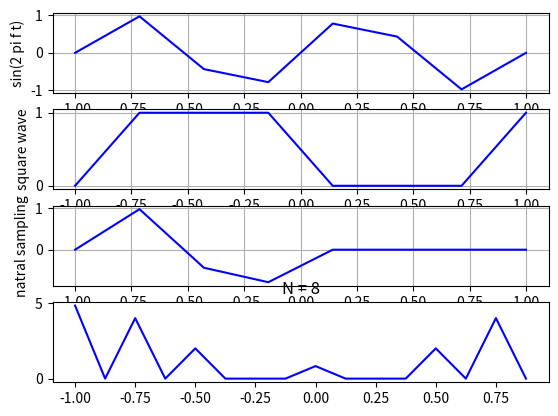
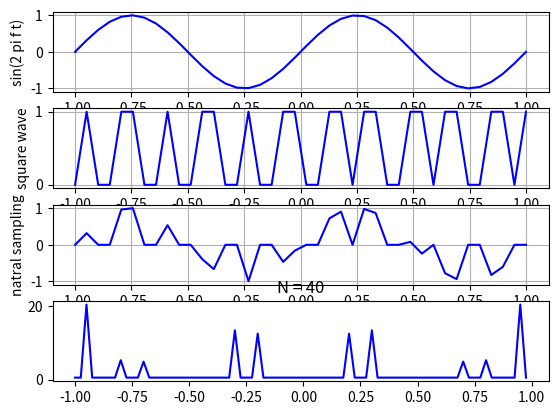
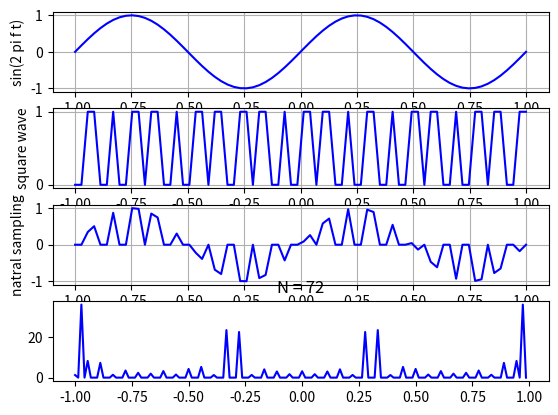
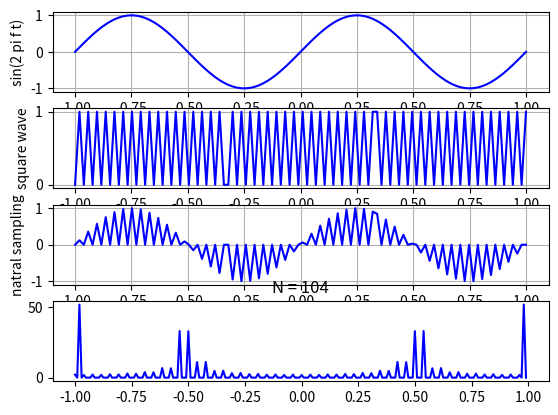
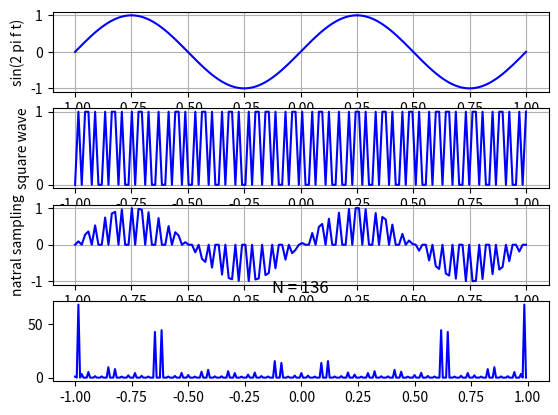
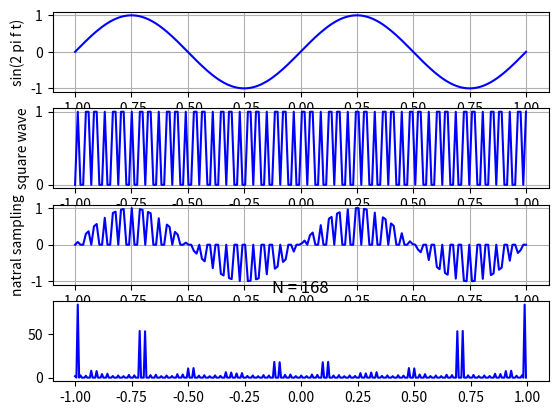
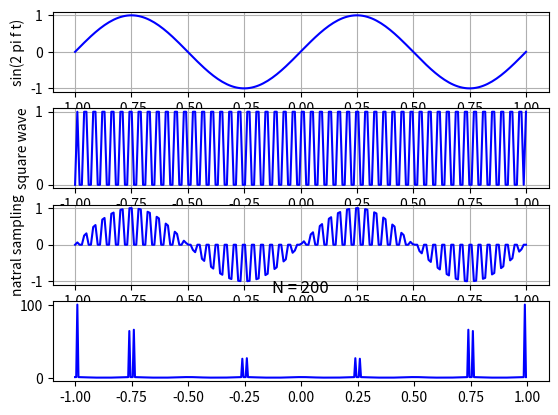
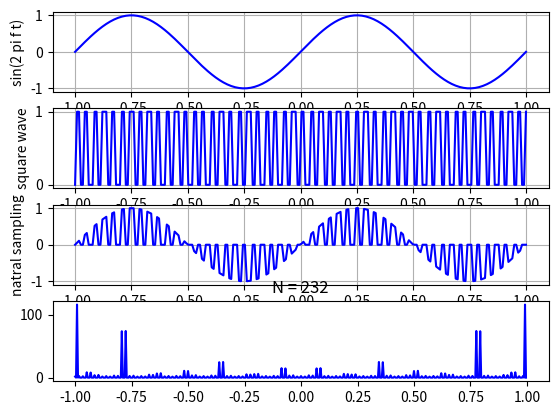
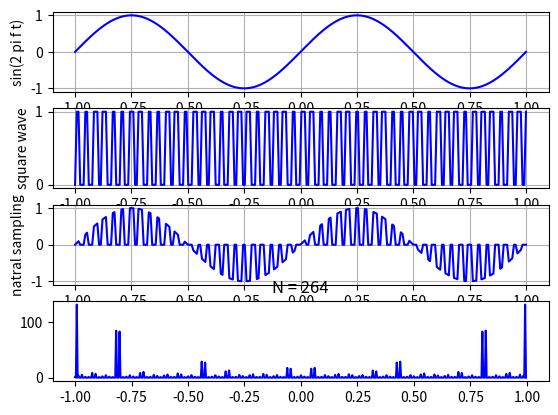
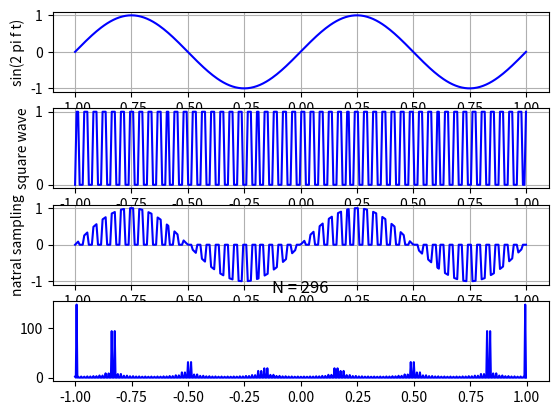
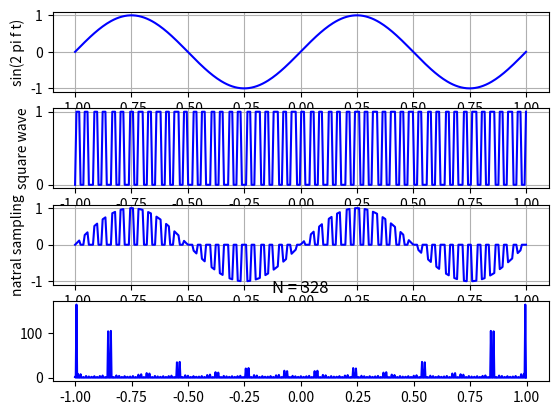
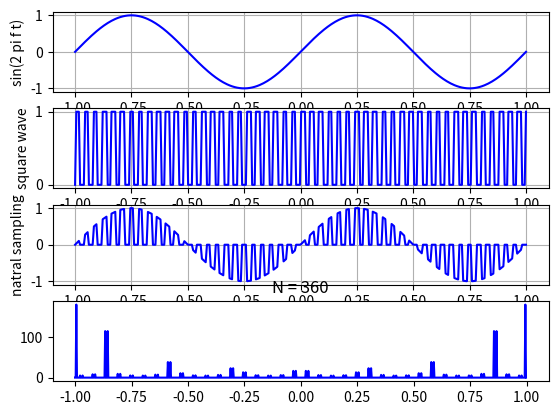
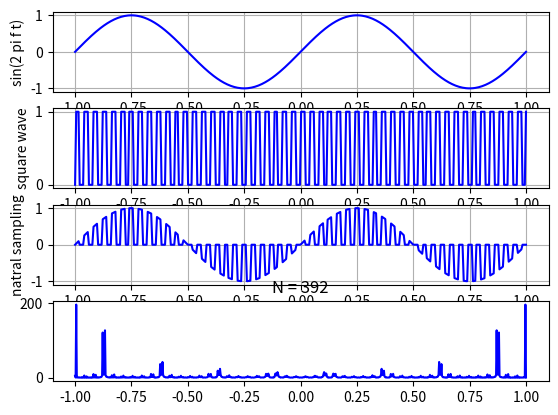
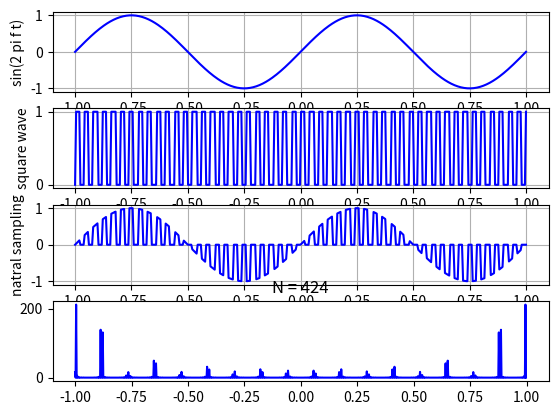
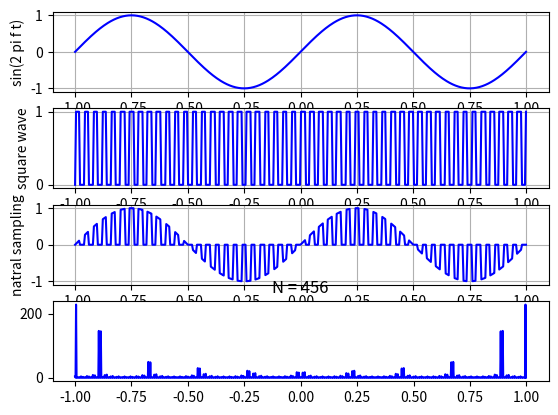
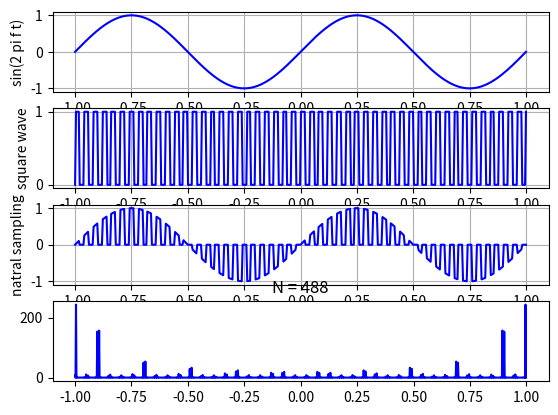

The script that saved these images, in order:
import numpy as np
from scipy import signal
import matplotlib.pyplot as plt

# N = 1024
plt.ion()
for N in range(8, 2048, 32):
    t = np.linspace(-1, 1, N)

    # def rect(x):
    #     return np.where(np.abs(x)<=0.5, 1, -1)

    x1 = np.sin(2*np.pi*1*t)
    x2 = 0.5 * (signal.square(50*np.pi*1*t) + 1)

    y1 = x1*x2

    plt.subplot(411), plt.plot(t, x1, 'blue')
    plt.grid(True)
    plt.ylabel('sin(2 pi f t)')
    
    plt.subplot(412), plt.plot(t, x2, 'blue')
    plt.grid(True)
    plt.ylabel('square wave')

    plt.subplot(413), plt.plot(t, y1, 'blue')
    plt.grid(True)
    plt.ylabel('natral sampling')


    n = np.arange(-1, 1, 1/N)
    y1_fft = np.abs(np.fft.fft(np.sin(2*np.pi*1*n) * 0.5 * (signal.square(50*np.pi*1*n) + 1)))
    plt.subplot(414), plt.plot(n, y1_fft, 'blue')
    plt.title(f'N = {N}')
    plt.show()
    plt.pause(0.005)
    plt.clf()
